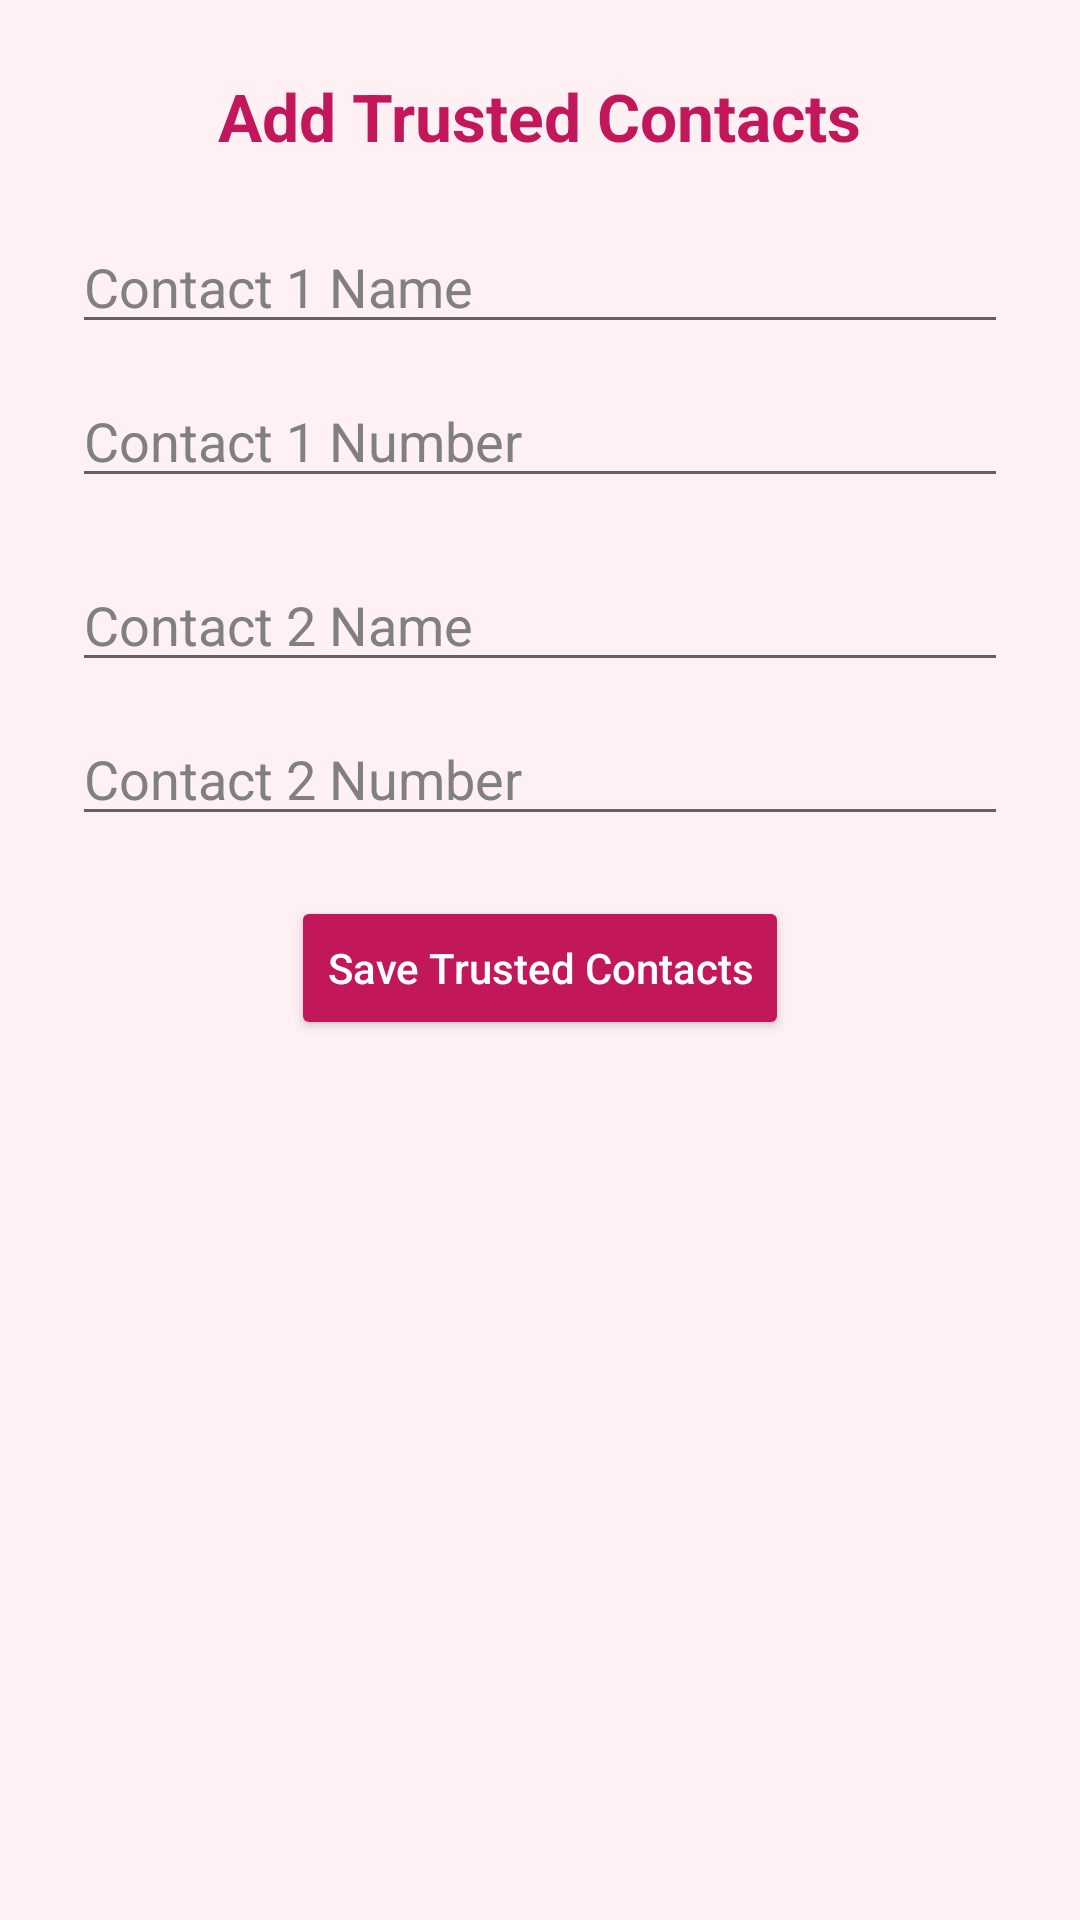

Layout XML and referenced resources for this Android screen:
<!-- AndroidManifest.xml: application theme Theme.AppCompat.DayNight.NoActionBar -->
<!-- res/layout/activity_trusted_contacts.xml -->
<?xml version="1.0" encoding="utf-8"?>
<ScrollView xmlns:android="http://schemas.android.com/apk/res/android"
    android:layout_width="match_parent"
    android:layout_height="match_parent"
    android:padding="24dp"
    android:background="#FFF0F3">

    <LinearLayout
        android:layout_width="match_parent"
        android:layout_height="wrap_content"
        android:orientation="vertical"
        android:gravity="center_horizontal">

        <TextView
            android:text="Add Trusted Contacts"
            android:textSize="22sp"
            android:textStyle="bold"
            android:textColor="#C2185B"
            android:layout_marginBottom="20dp"
            android:layout_width="wrap_content"
            android:layout_height="wrap_content" />

        
        <EditText
            android:id="@+id/contact1Name"
            android:hint="Contact 1 Name"
            android:textColorHint="@color/gray"
            android:textColor="@color/black"
            android:layout_width="match_parent"
            android:layout_height="wrap_content"
            android:inputType="textPersonName"
            android:layout_marginBottom="10dp" />

        <EditText
            android:id="@+id/contact1Number"
            android:hint="Contact 1 Number"
            android:textColorHint="@color/gray"
            android:textColor="@color/black"
            android:layout_width="match_parent"
            android:layout_height="wrap_content"
            android:inputType="phone"
            android:layout_marginBottom="20dp" />

        
        <EditText
            android:id="@+id/contact2Name"
            android:hint="Contact 2 Name"
            android:textColorHint="@color/gray"
            android:textColor="@color/black"
            android:layout_width="match_parent"
            android:layout_height="wrap_content"
            android:inputType="textPersonName"
            android:layout_marginBottom="10dp" />

        <EditText
            android:id="@+id/contact2Number"
            android:hint="Contact 2 Number"
            android:textColorHint="@color/gray"
            android:textColor="@color/black"
            android:layout_width="match_parent"
            android:layout_height="wrap_content"
            android:inputType="phone"
            android:layout_marginBottom="20dp" />

        <Button
            android:id="@+id/saveContactsBtn"
            android:text="Save Trusted Contacts"
            android:textAllCaps="false"
            android:textColor="#FFFFFF"
            android:backgroundTint="#C2185B"
            android:layout_width="wrap_content"
            android:layout_height="wrap_content" />

    </LinearLayout>
</ScrollView>
<!-- resources referenced by this layout -->
<resources>
  <color name="black">#FF000000</color>
  <color name="gray">#808080</color>
</resources>
